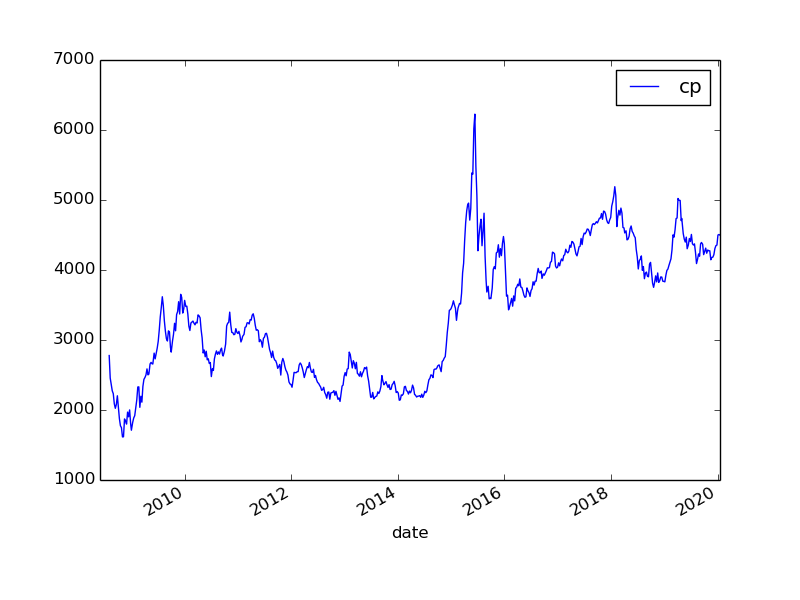

The file beside this chart, header and first rows:
date, cp, pb, pe, B, B Grow, E, E Grow, ROE
2008/5/30, , 3.28, 21.86, 0.0, , 0.0, , 0.15
2008/6/6, , 3.17, 21.02, 0.0, , 0.0, , 0.1508
2008/6/13, , 2.74, 18.07, 0.0, , 0.0, , 0.1516
2008/6/20, , 2.58, 16.96, 0.0, , 0.0, , 0.1521
2008/6/27, , 2.54, 16.39, 0.0, , 0.0, , 0.155
2008/7/4, , 2.48, 15.97, 0.0, , 0.0, , 0.1553
2008/7/11, , 2.67, 17.14, 0.0, , 0.0, , 0.1558
2008/7/18, , 2.53, 16.26, 0.0, , 0.0, , 0.1556
2008/7/25, , 2.61, 16.79, 0.0, , 0.0, , 0.1554
2008/8/1, 2778, 2.49, 15.97, 1116, , 173.9, , 0.1559
2008/8/8, 2456, 2.2, 14.17, 1116, , 173.3, , 0.1553
2008/8/15, 2369, 2.09, 13.23, 1133, , 179, , 0.158
2008/8/22, 2274, 2.0, 12.61, 1137, , 180.3, , 0.1586
2008/8/29, 2233, 1.91, 12.19, 1169, , 183.2, , 0.1567
2008/9/5, 2088, 1.78, 11.34, 1173, , 184.2, , 0.157
2008/9/12, 2024, 1.73, 10.99, 1170, , 184.2, , 0.1574
2008/9/19, 2080, 1.78, 11.32, 1168, , 183.7, , 0.1572
2008/9/26, 2203, 1.9, 12.05, 1159, , 182.8, , 0.1577
2008/10/10, 1875, 1.6, 10.16, 1172, , 184.6, , 0.1575
2008/10/17, 1775, 1.51, 9.65, 1175, , 183.9, , 0.1565
2008/10/24, 1748, 1.48, 9.79, 1181, , 178.6, , 0.1512
2008/10/31, 1616, 1.35, 8.95, 1197, , 180.5, , 0.1508
2008/11/7, 1617, 1.35, 9.01, 1198, , 179.5, , 0.1498
2008/11/14, 1872, 1.57, 10.44, 1193, , 179.3, , 0.1504
2008/11/21, 1840, 1.53, 10.17, 1203, , 180.9, , 0.1504
2008/11/28, 1798, 1.5, 10.01, 1199, , 179.7, , 0.1499
2008/12/5, 1970, 1.64, 10.92, 1201, , 180.4, , 0.1502
2008/12/12, 1903, 1.58, 10.56, 1204, , 180.2, , 0.1496
2008/12/19, 2001, 1.65, 11.06, 1213, , 180.9, , 0.1492
2008/12/26, 1805, 1.49, 9.91, 1211, , 182.1, , 0.1504
2008/12/31, 1711, 1.42, 9.5, 1205, , 180.1, , 0.1495
2009/1/9, 1823, 1.63, 10.41, 1118, , 175.1, , 0.1566
2009/1/16, 1886, 1.68, 10.73, 1123, , 175.8, , 0.1566
2009/1/23, 1919, 1.7, 10.9, 1129, , 176, , 0.156
2009/2/6, 2143, 1.9, 12.13, 1128, , 176.7, , 0.1566
2009/2/13, 2329, 2.04, 13.11, 1141, , 177.6, , 0.1556
2009/2/20, 2331, 2.05, 13.18, 1137, , 176.8, , 0.1555
2009/2/27, 2038, 1.79, 11.56, 1139, , 176.3, , 0.1548
2009/3/6, 2196, 1.93, 12.62, 1138, , 174, , 0.1529
2009/3/13, 2112, 1.86, 12.25, 1135, , 172.4, , 0.1518
2009/3/20, 2337, 2.03, 13.51, 1151, , 173, , 0.1503
2009/3/27, 2438, 2.12, 14.35, 1150, , 169.9, , 0.1477
2009/4/3, 2464, 2.18, 17.12, 1130, , 143.9, , 0.1273
2009/4/10, 2500, 2.21, 17.36, 1131, , 144, , 0.1273
2009/4/17, 2587, 2.32, 21.05, 1115, , 122.9, , 0.1102
2009/4/24, 2501, 2.23, 22.92, 1122, , 109.1, , 0.0973
2009/4/30, 2513, 2.22, 33.68, 1132, , 74.62, , 0.0659
2009/5/8, 2657, 2.35, 35.73, 1131, , 74.37, , 0.0658
2009/5/15, 2680, 2.38, 36.05, 1126, , 74.34, , 0.066
2009/5/22, 2660, 2.35, 35.62, 1132, , 74.68, , 0.066
2009/5/27, 2657, 2.35, 35.53, 1131, , 74.78, , 0.0661
2009/6/5, 2813, 2.48, 37.54, 1134, , 74.92, , 0.0661
2009/6/12, 2730, 2.42, 36.51, 1128, , 74.79, , 0.0663
2009/6/19, 2808, 2.51, 37.6, 1119, , 74.67, , 0.0668
2009/6/26, 2883, 2.6, 38.71, 1109, , 74.48, , 0.0672
2009/7/3, 2981, 2.71, 39.97, 1100, , 74.58, , 0.0678
2009/7/10, 3140, 2.86, 42.07, 1098, , 74.63, , 0.068
2009/7/17, 3330, 3.03, 44.35, 1099, , 75.08, , 0.0683
2009/7/24, 3463, 3.15, 46.29, 1100, , 74.82, , 0.068
2009/7/31, 3618, 3.31, 48.66, 1093, , 74.35, , 0.068
... 535 more rows
